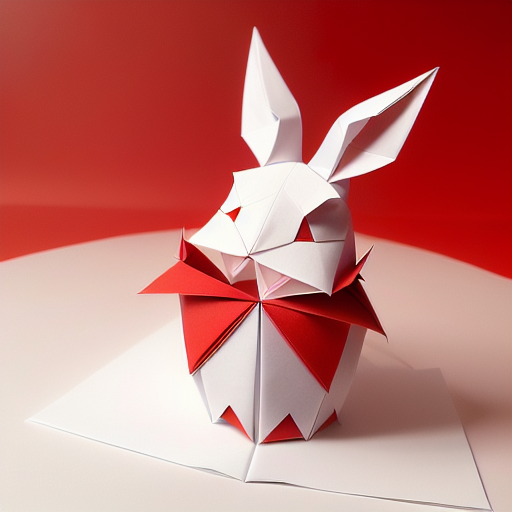
Generation parameters embedded in this image by AUTOMATIC1111 Stable Diffusion web UI or a fork of it (Forge, ...) (PNG 'parameters' text chunk):
(((masterpiece))), best quality,
((Chinese origami art of a cute happy smiling rabbit)), ((complicated origami with many paper layers)), ((every paper layer with shadows)), (round red background paper), single color on each paper layer, front light, (detailed accurate rabbit face), three-dimensional, (white color paper grass)
Negative prompt: ((blurry)), watermark, signature, text, weird face, human hands, human fingers, green
Steps: 32, Sampler: Euler a, CFG scale: 9.5, Seed: 3730342720, Size: 512x512, Model hash: bb725eaf2e, Model: protogenV22Anime_22